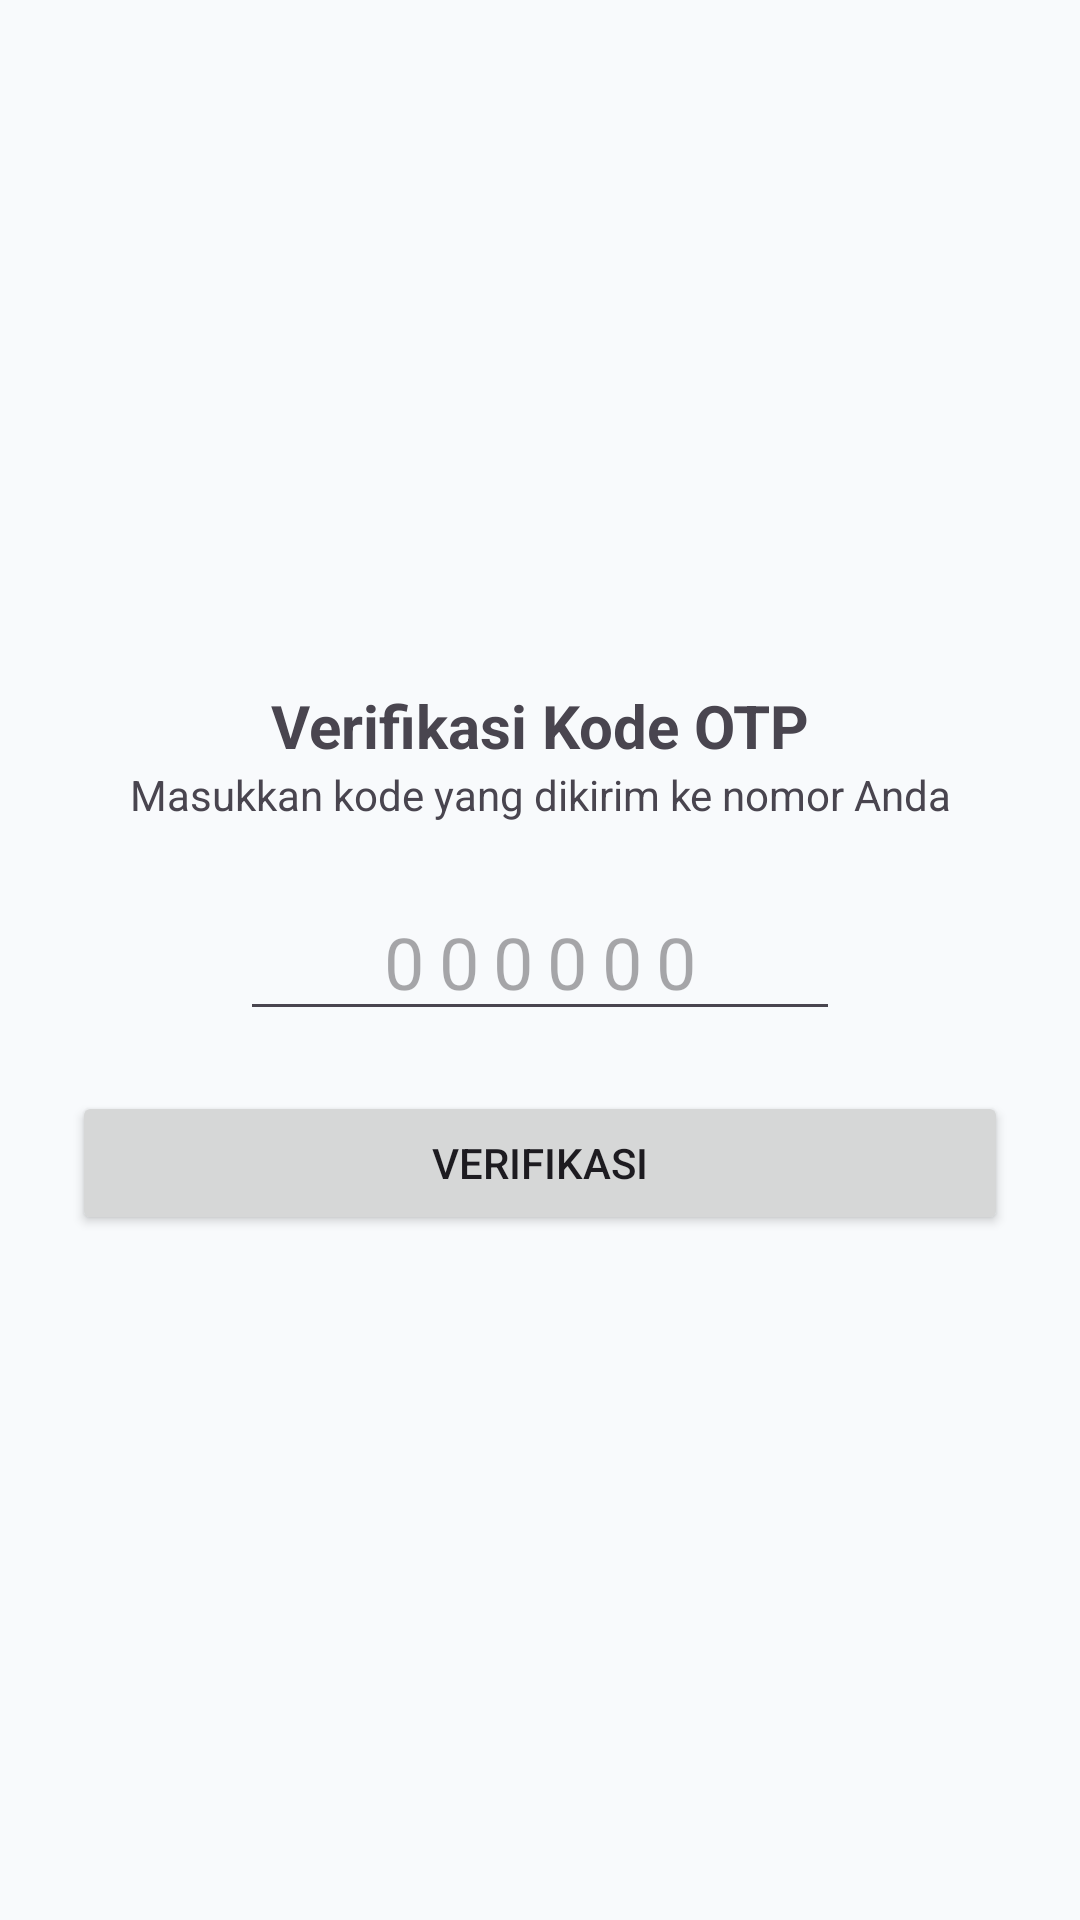

Reconstruct the res/layout file that produces this screen, plus the resources it refers to.
<!-- AndroidManifest.xml: application theme Theme.AjikApps -->
<!-- res/layout/activity_verification.xml -->
<?xml version="1.0" encoding="utf-8"?>
<LinearLayout
    xmlns:android="http://schemas.android.com/apk/res/android"
    android:layout_width="match_parent"
    android:layout_height="match_parent"
    android:orientation="vertical"
    android:gravity="center"
    android:padding="24dp">

    <TextView
        android:layout_width="wrap_content"
        android:layout_height="wrap_content"
        android:text="Verifikasi Kode OTP"
        android:textSize="20sp"
        android:textStyle="bold" />

    <TextView
        android:layout_width="wrap_content"
        android:layout_height="wrap_content"
        android:text="Masukkan kode yang dikirim ke nomor Anda"
        android:layout_marginBottom="20dp"
        android:textAlignment="center"/>

    <EditText
        android:id="@+id/etOtpCode"
        android:layout_width="200dp"
        android:layout_height="wrap_content"
        android:hint="000000"
        android:gravity="center"
        android:letterSpacing="0.2"
        android:inputType="number"
        android:maxLength="6"
        android:textSize="24sp" />

    <Button
        android:id="@+id/btnVerify"
        android:layout_width="match_parent"
        android:layout_height="wrap_content"
        android:text="Verifikasi"
        android:layout_marginTop="20dp"/>

</LinearLayout>
<!-- resources referenced by this layout -->
<resources>
  <style name="Theme.AjikApps" parent="Base.Theme.AjikApps" />
  <style name="Base.Theme.AjikApps" parent="Theme.Material3.DayNight.NoActionBar">
          
          <item name="colorPrimary">@color/primary</item>
          <item name="colorPrimaryDark">@color/primary_dark</item>
          <item name="colorSecondary">@color/secondary</item>
          <item name="android:windowBackground">@color/background</item>
          <item name="android:statusBarColor">@color/primary_dark</item>
          <item name="android:navigationBarColor">@color/background</item>
      </style>
  <color name="primary">#0D9488</color>
  <color name="primary_dark">#0F766E</color>
  <color name="secondary">#0284C7</color>
  <color name="background">#F8FAFC</color>
</resources>
